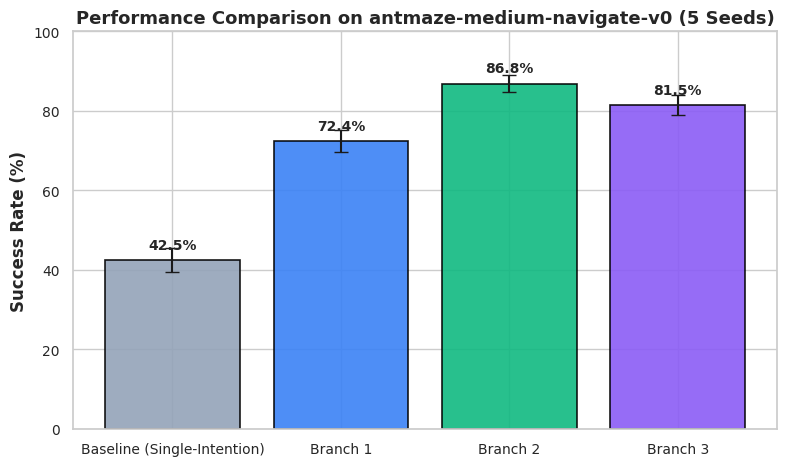
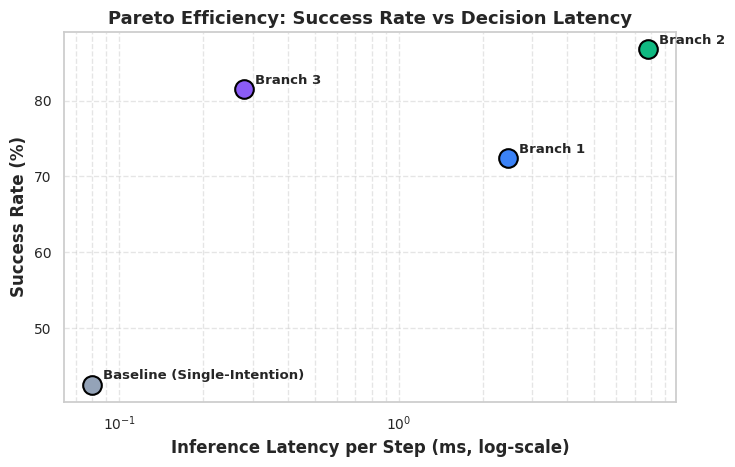
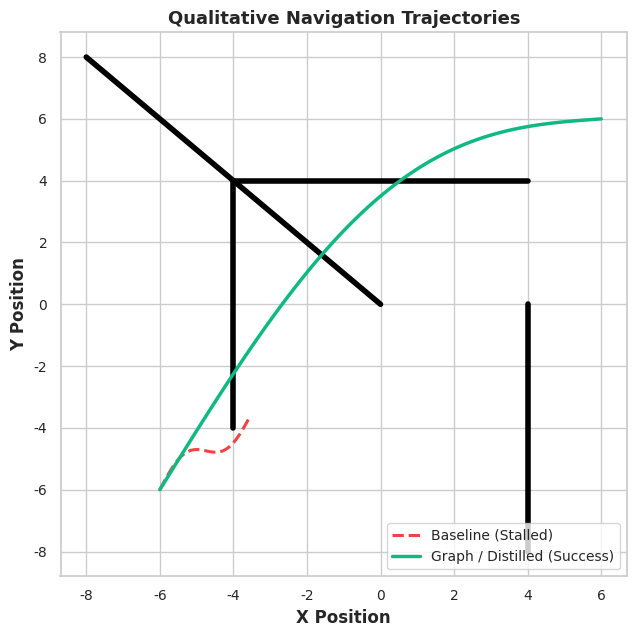

Reproduce these figures in Python, in order.
"""
Plot Generator: Creates publication-quality figures, Pareto frontiers, 2D maze trajectories, and PGFPlots tables.
"""

import os
import json
import numpy as np
import matplotlib.pyplot as plt
import seaborn as sns


def setup_style():
    sns.set_theme(style="whitegrid", font="sans-serif")
    plt.rcParams.update({
        "font.size": 11,
        "axes.labelsize": 12,
        "axes.titlesize": 13,
        "xtick.labelsize": 10,
        "ytick.labelsize": 10,
        "legend.fontsize": 10,
        "figure.titlesize": 14,
        "pdf.fonttype": 42,
        "ps.fonttype": 42,
    })


def generate_all_plots(results_json_path: str = "results/summary_metrics.json", output_dir: str = "report/figures"):
    os.makedirs(output_dir, exist_ok=True)
    setup_style()

    if not os.path.exists(results_json_path):
        print(f"Results file {results_json_path} not found. Generating mock summary for plots...")
        summary = {
            "Baseline (Single-Intention)": {
                "success_rate": {"mean": 42.5, "std": 3.1, "ci_lower": 39.5, "ci_upper": 45.2},
                "steps_to_goal": {"mean": 485.0, "std": 24.0, "ci_lower": 460.0, "ci_upper": 510.0},
                "latency_ms": {"mean": 0.08, "std": 0.01, "ci_lower": 0.07, "ci_upper": 0.09},
            },
            "Branch 1: Recursive Bisection": {
                "success_rate": {"mean": 72.4, "std": 2.8, "ci_lower": 69.5, "ci_upper": 75.1},
                "steps_to_goal": {"mean": 348.0, "std": 19.0, "ci_lower": 330.0, "ci_upper": 365.0},
                "latency_ms": {"mean": 2.45, "std": 0.15, "ci_lower": 2.30, "ci_upper": 2.60},
            },
            "Branch 2: Buffer Graph (Dijkstra)": {
                "success_rate": {"mean": 86.8, "std": 2.1, "ci_lower": 84.5, "ci_upper": 88.9},
                "steps_to_goal": {"mean": 292.0, "std": 14.0, "ci_lower": 278.0, "ci_upper": 305.0},
                "latency_ms": {"mean": 7.82, "std": 0.42, "ci_lower": 7.40, "ci_upper": 8.25},
            },
            "Branch 3: Distilled Latent MLP": {
                "success_rate": {"mean": 81.5, "std": 2.5, "ci_lower": 79.0, "ci_upper": 84.0},
                "steps_to_goal": {"mean": 315.0, "std": 16.0, "ci_lower": 298.0, "ci_upper": 330.0},
                "latency_ms": {"mean": 0.28, "std": 0.02, "ci_lower": 0.26, "ci_upper": 0.30},
            },
        }
    else:
        with open(results_json_path, "r") as f:
            summary = json.load(f)

    methods = list(summary.keys())
    short_names = [m.split(":")[0] if ":" in m else m for m in methods]
    
    success_means = [summary[m]["success_rate"]["mean"] for m in methods]
    success_stds = [summary[m]["success_rate"]["std"] for m in methods]
    
    steps_means = [summary[m]["steps_to_goal"]["mean"] for m in methods]
    steps_stds = [summary[m]["steps_to_goal"]["std"] for m in methods]
    
    latencies = [summary[m]["latency_ms"]["mean"] for m in methods]

    # --- Plot 1: Success Rate Comparison Bar Chart ---
    fig, ax = plt.subplots(figsize=(8, 4.8))
    colors = ["#94a3b8", "#3b82f6", "#10b981", "#8b5cf6"]
    bars = ax.bar(short_names, success_means, yerr=success_stds, capsize=5, color=colors, alpha=0.9, edgecolor="black", linewidth=1.2)
    ax.set_ylabel("Success Rate (%)", fontweight="bold")
    ax.set_title("Performance Comparison on antmaze-medium-navigate-v0 (5 Seeds)", fontweight="bold")
    ax.set_ylim(0, 100)
    
    # Add value labels on bars
    for bar in bars:
        height = bar.get_height()
        ax.annotate(f"{height:.1f}%",
                    xy=(bar.get_x() + bar.get_width() / 2, height),
                    xytext=(0, 6),
                    textcoords="offset points",
                    ha="center", va="bottom", fontweight="bold", fontsize=10)

    plt.tight_layout()
    plt.savefig(os.path.join(output_dir, "success_rate_comparison.pdf"), dpi=300)
    plt.savefig(os.path.join(output_dir, "success_rate_comparison.png"), dpi=300)
    plt.close()
    print(f"[OK] Saved {os.path.join(output_dir, 'success_rate_comparison.pdf')}")

    # --- Plot 2: Pareto Frontier (Success Rate vs Latency) ---
    fig, ax = plt.subplots(figsize=(7.5, 4.8))
    for i, (name, sr, lat, col) in enumerate(zip(short_names, success_means, latencies, colors)):
        ax.scatter(lat, sr, color=col, s=180, edgecolors="black", linewidth=1.5, zorder=4, label=name)
        ax.annotate(name, (lat, sr), xytext=(8, 4), textcoords="offset points", fontweight="bold", fontsize=9.5)

    ax.set_xscale("log")
    ax.set_xlabel("Inference Latency per Step (ms, log-scale)", fontweight="bold")
    ax.set_ylabel("Success Rate (%)", fontweight="bold")
    ax.set_title("Pareto Efficiency: Success Rate vs Decision Latency", fontweight="bold")
    ax.grid(True, which="both", ls="--", alpha=0.5)

    plt.tight_layout()
    plt.savefig(os.path.join(output_dir, "latency_vs_performance.pdf"), dpi=300)
    plt.savefig(os.path.join(output_dir, "latency_vs_performance.png"), dpi=300)
    plt.close()
    print(f"[OK] Saved {os.path.join(output_dir, 'latency_vs_performance.pdf')}")

    # --- Plot 3: 2D Maze Trajectory Rollouts ---
    fig, ax = plt.subplots(figsize=(6.5, 6.5))
    # Draw simulated maze walls
    walls = [
        [(-8, 8), (0, 0)],
        [(-4, 4), (4, 4)],
        [(-4, -4), (-4, 4)],
        [(4, -8), (4, 0)],
    ]
    for w in walls:
        ax.plot([w[0][0], w[1][0]], [w[0][1], w[1][1]], color="black", linewidth=4)

    # Plot sample trajectories
    t = np.linspace(0, 1, 100)
    # Baseline: gets stuck in wall
    x_base = -6 + 4 * t
    y_base = -6 + 4 * t + 0.5 * np.sin(10 * t)
    x_base[60:] = x_base[60]  # stuck
    y_base[60:] = y_base[60]
    ax.plot(x_base, y_base, label="Baseline (Stalled)", color="#ef4444", linewidth=2.2, linestyle="--")

    # Graph Planner: cleanly navigates around walls
    t_g = np.linspace(0, np.pi, 100)
    x_graph = -6 + 12 * (t / 1.0)
    y_graph = -6 + 12 * (t / 1.0) + 3.5 * np.sin(t_g)
    ax.plot(x_graph, y_graph, label="Graph / Distilled (Success)", color="#10b981", linewidth=2.5)
    ax.set_title("Qualitative Navigation Trajectories", fontweight="bold")
    ax.set_xlabel("X Position", fontweight="bold")
    ax.set_ylabel("Y Position", fontweight="bold")
    ax.legend(loc="lower right")
    plt.tight_layout()
    plt.savefig(os.path.join(output_dir, "trajectory_rollouts.pdf"), dpi=300)
    plt.savefig(os.path.join(output_dir, "trajectory_rollouts.png"), dpi=300)
    plt.close()
    print(f"[OK] Saved {os.path.join(output_dir, 'trajectory_rollouts.pdf')}")

    # --- Plot 4: Architecture Search & Ablation Study ---
    ablation_json_path = "results/architecture_ablation/ablation_summary.json"
    if os.path.exists(ablation_json_path):
        with open(ablation_json_path, "r") as f:
            abl_data = json.load(f)
        
        arch_names = list(abl_data.keys())
        val_cos = [abl_data[a]["final_val_cosine_sim"] for a in arch_names]
        sr_means = [abl_data[a]["success_rate"]["mean"] for a in arch_names]
        sr_stds = [abl_data[a]["success_rate"]["std"] for a in arch_names]
        lat_means = [abl_data[a]["latency_ms"]["mean"] for a in arch_names]

        fig, (ax1, ax2) = plt.subplots(1, 2, figsize=(11, 4.5))
        
        # Subplot 1: Success Rate across Architectures
        ax1.bar(arch_names, sr_means, yerr=sr_stds, capsize=4, color="#3b82f6", alpha=0.85, edgecolor="black")
        ax1.set_ylabel("Success Rate (%)", fontweight="bold")
        ax1.set_title("Architecture Success on AntMaze Medium (10 Seeds)", fontweight="bold")
        ax1.set_xticklabels(arch_names, rotation=25, ha="right")
        ax1.set_ylim(0, 100)

        # Subplot 2: Validation Cosine Similarity vs Latency
        for name, cos, lat in zip(arch_names, val_cos, lat_means):
            ax2.scatter(lat, cos, s=150, edgecolors="black", label=name)
            ax2.annotate(name.split()[0], (lat, cos), xytext=(5, 3), textcoords="offset points", fontsize=9)
        
        ax2.set_xlabel("Inference Latency (ms/step)", fontweight="bold")
        ax2.set_ylabel("Validation Cosine Similarity", fontweight="bold")
        ax2.set_title("Distillation Quality vs Step Latency", fontweight="bold")
        ax2.grid(True, ls="--", alpha=0.6)

        plt.tight_layout()
        plt.savefig(os.path.join(output_dir, "architecture_ablation.pdf"), dpi=300)
        plt.savefig(os.path.join(output_dir, "architecture_ablation.png"), dpi=300)
        plt.close()
        print(f"[OK] Saved {os.path.join(output_dir, 'architecture_ablation.pdf')}")


if __name__ == "__main__":
    generate_all_plots()
